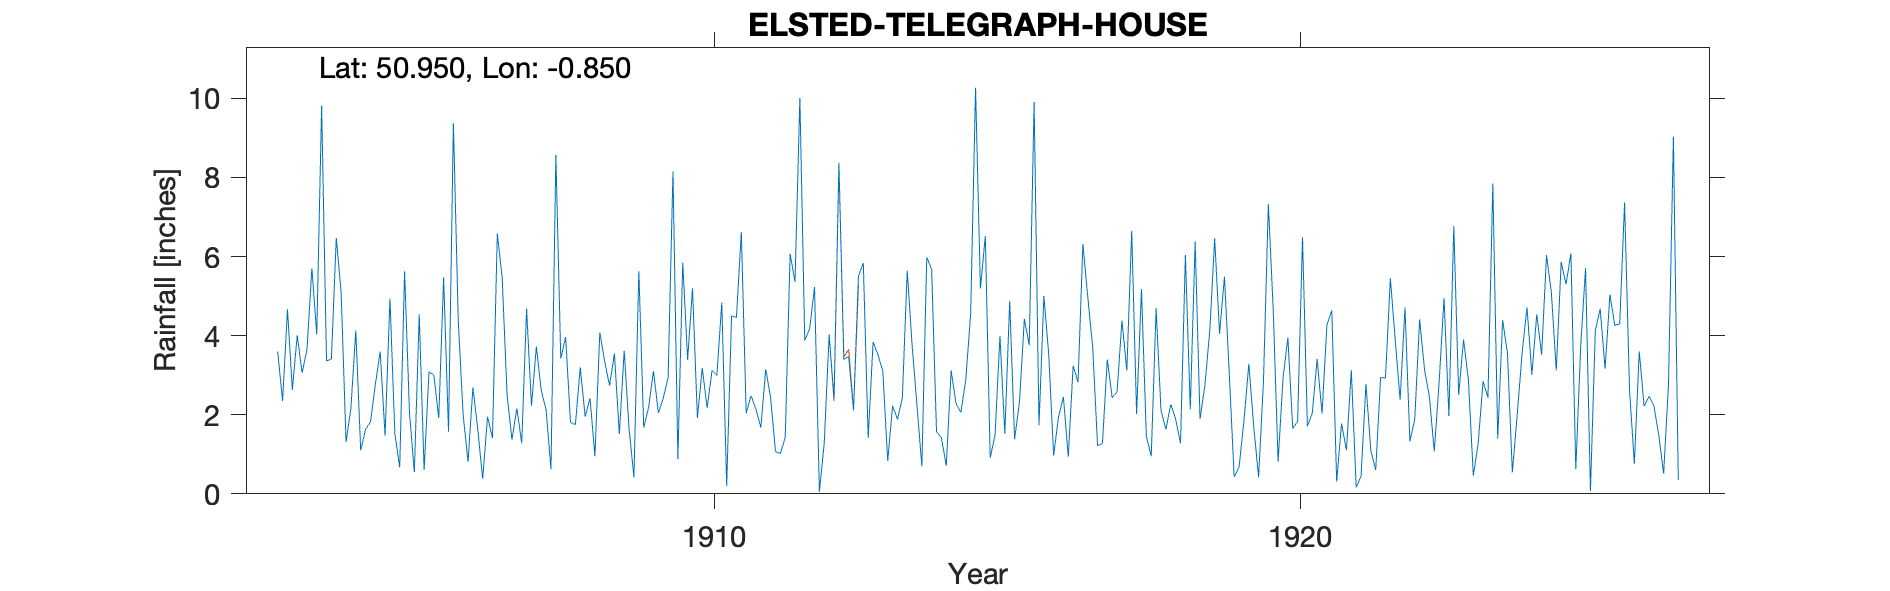

The table this chart was drawn from, first rows:
ELSTED-TELEGRAPH-HOUSE, , , , , , , , , , , , , , , , , , , , , , , 
Grid ref, SU809174, Long, -0.8497, Lat, 50.95, Elevation, 625, ft, , , , , , , , , , , , , , , 
Station no, RR4852, , , , , , , , , , , , , , , , , , , , , , 
, 1900, 1901, 1902, 1903, 1904, 1905, 1906, 1907, 1908, 1909, 1910, 1911, 1912, 1913, 1914, 1915, 1916, 1917, 1918, 1919, 1920, 1921, 1922
January, , , , 3.6, 6.47, 1.53, 9.37, 1.37, 1.81, 1.65, 3.39, 2.04, 3.88, 5.84, 0.7, 5.19, 1.73, 1.22, 4.69, 6.46, 4.65, 4.64, 5.45
February, , , , 2.35, 5.09, 0.67, 4.36, 2.16, 1.75, 0.42, 5.2, 2.48, 4.17, 1.41, 5.98, 6.52, 5, 1.28, 2.11, 4.05, 0.81, 0.31, 3.89
March, , , , 4.67, 1.31, 5.63, 2, 1.28, 3.2, 5.63, 1.92, 2.14, 5.23, 3.84, 5.68, 0.91, 3.52, 3.4, 1.63, 5.49, 2.92, 1.78, 2.38
April, , , , 2.63, 2.17, 2.06, 0.81, 4.68, 1.95, 1.67, 3.18, 1.68, 0.05, 3.52, 1.57, 1.49, 0.97, 2.43, 2.26, 3.02, 3.95, 1.1, 4.71
May, , , , 4.01, 4.13, 0.55, 2.69, 2.23, 2.42, 2.19, 2.17, 3.15, 1.3, 3.1, 1.42, 3.99, 1.95, 2.58, 1.89, 0.43, 1.65, 3.13, 1.33
June, , , , 3.06, 1.1, 4.54, 1.63, 3.72, 0.95, 3.1, 3.12, 2.44, 4.03, 0.83, 0.71, 1.52, 2.45, 4.38, 1.28, 0.68, 1.83, 0.16, 1.88
July, , , , 3.65, 1.63, 0.6, 0.38, 2.62, 4.08, 2.05, 3, 1.07, 2.39, 2.23, 3.12, 4.88, 0.94, 3.12, 6.04, 1.85, 6.49, 0.45, 4.41
August, , , , 5.7, 1.81, 3.09, 1.95, 2.12, 3.35, 2.42, 4.84, 1.02, 8.37, 1.88, 2.28, 1.38, 3.24, 6.65, 2.14, 3.29, 1.71, 2.78, 3.14
September, , , , 4.03, 2.76, 3, 1.41, 0.62, 2.74, 2.94, 0.2, 1.43, 3.4, 2.43, 2.06, 2.32, 2.82, 2.02, 6.38, 1.7, 2.04, 1.09, 2.46
October, , , , 9.82, 3.6, 1.92, 6.58, 8.57, 3.55, 8.15, 4.5, 6.07, 3.47, 5.64, 2.89, 4.42, 6.32, 5.18, 1.89, 0.42, 3.41, 0.6, 1.07
November, , , , 3.36, 1.47, 5.47, 5.46, 3.42, 1.51, 0.88, 4.46, 5.36, 2.11, 3.76, 4.56, 3.76, 4.97, 1.45, 2.75, 2.85, 2.03, 2.94, 2.83
December, , , , 3.41, 4.94, 1.57, 2.5, 3.96, 3.62, 5.85, 6.62, 10.01, 5.5, 2.23, 10.27, 9.91, 3.72, 0.95, 4.13, 7.33, 4.27, 2.93, 4.95
Total, , , , 50.29, 36.48, 30.63, 39.14, 36.75, 30.93, 36.95, 42.6, 38.89, 43.9, 36.71, 41.24, 46.29, 37.63, 34.66, 37.19, 37.57, 35.76, 21.91, 38.5
